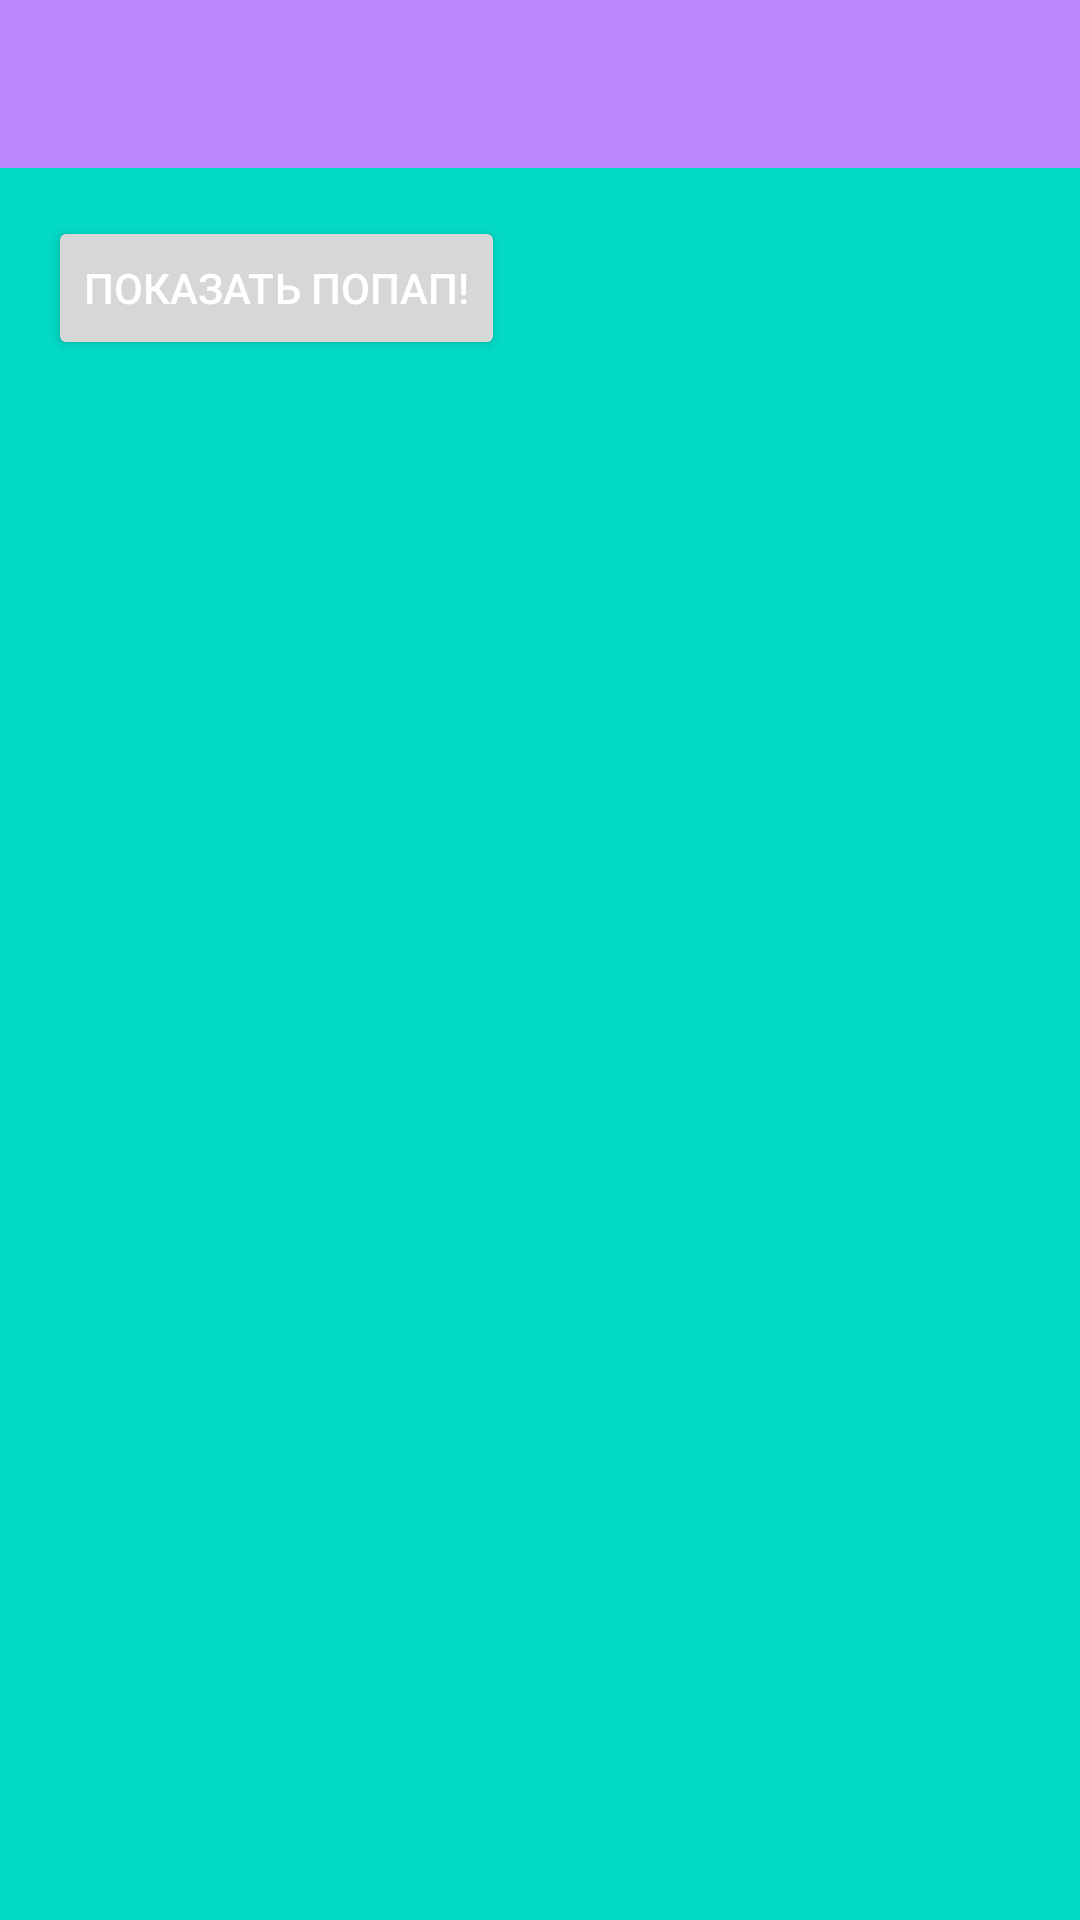

Android layout source for this screen:
<!-- AndroidManifest.xml: application theme Theme.L11Menus -->
<!-- res/layout/fragment_second.xml -->
<?xml version="1.0" encoding="utf-8"?>
<LinearLayout xmlns:android="http://schemas.android.com/apk/res/android"
    android:layout_width="match_parent"
    android:layout_height="match_parent"
    android:background="@color/teal_200"
    android:orientation="vertical">

    <androidx.appcompat.widget.Toolbar
        android:id="@+id/second_toolbar"
        android:layout_width="match_parent"
        android:layout_height="wrap_content"
        android:background="@color/purple_200" />

    <Button
        android:id="@+id/popup_button"
        android:layout_width="wrap_content"
        android:layout_height="wrap_content"
        android:layout_margin="16dp"
        android:text="Показать попап!"
        android:textColor="@color/white" />

</LinearLayout>
<!-- resources referenced by this layout -->
<resources>
  <style name="Theme.L11Menus" parent="Theme.MaterialComponents.DayNight.NoActionBar">
          
          <item name="colorPrimary">@color/purple_500</item>
          <item name="colorPrimaryVariant">@color/purple_700</item>
          <item name="colorOnPrimary">@color/white</item>
          
          <item name="colorSecondary">@color/teal_200</item>
          <item name="colorSecondaryVariant">@color/teal_700</item>
          <item name="colorOnSecondary">@color/black</item>
          
          <item name="android:statusBarColor" tools:targetApi="l">?attr/colorPrimaryVariant</item>
          
      </style>
  <!-- not gathered from this repository: default colours our renderer supplied (Android Studio template values) -->
  <color name="purple_200">#FFBB86FC</color>
  <color name="purple_500">#FF6200EE</color>
  <color name="purple_700">#FF3700B3</color>
  <color name="teal_200">#FF03DAC5</color>
  <color name="teal_700">#FF018786</color>
  <color name="black">#FF000000</color>
  <color name="white">#FFFFFFFF</color>
</resources>
